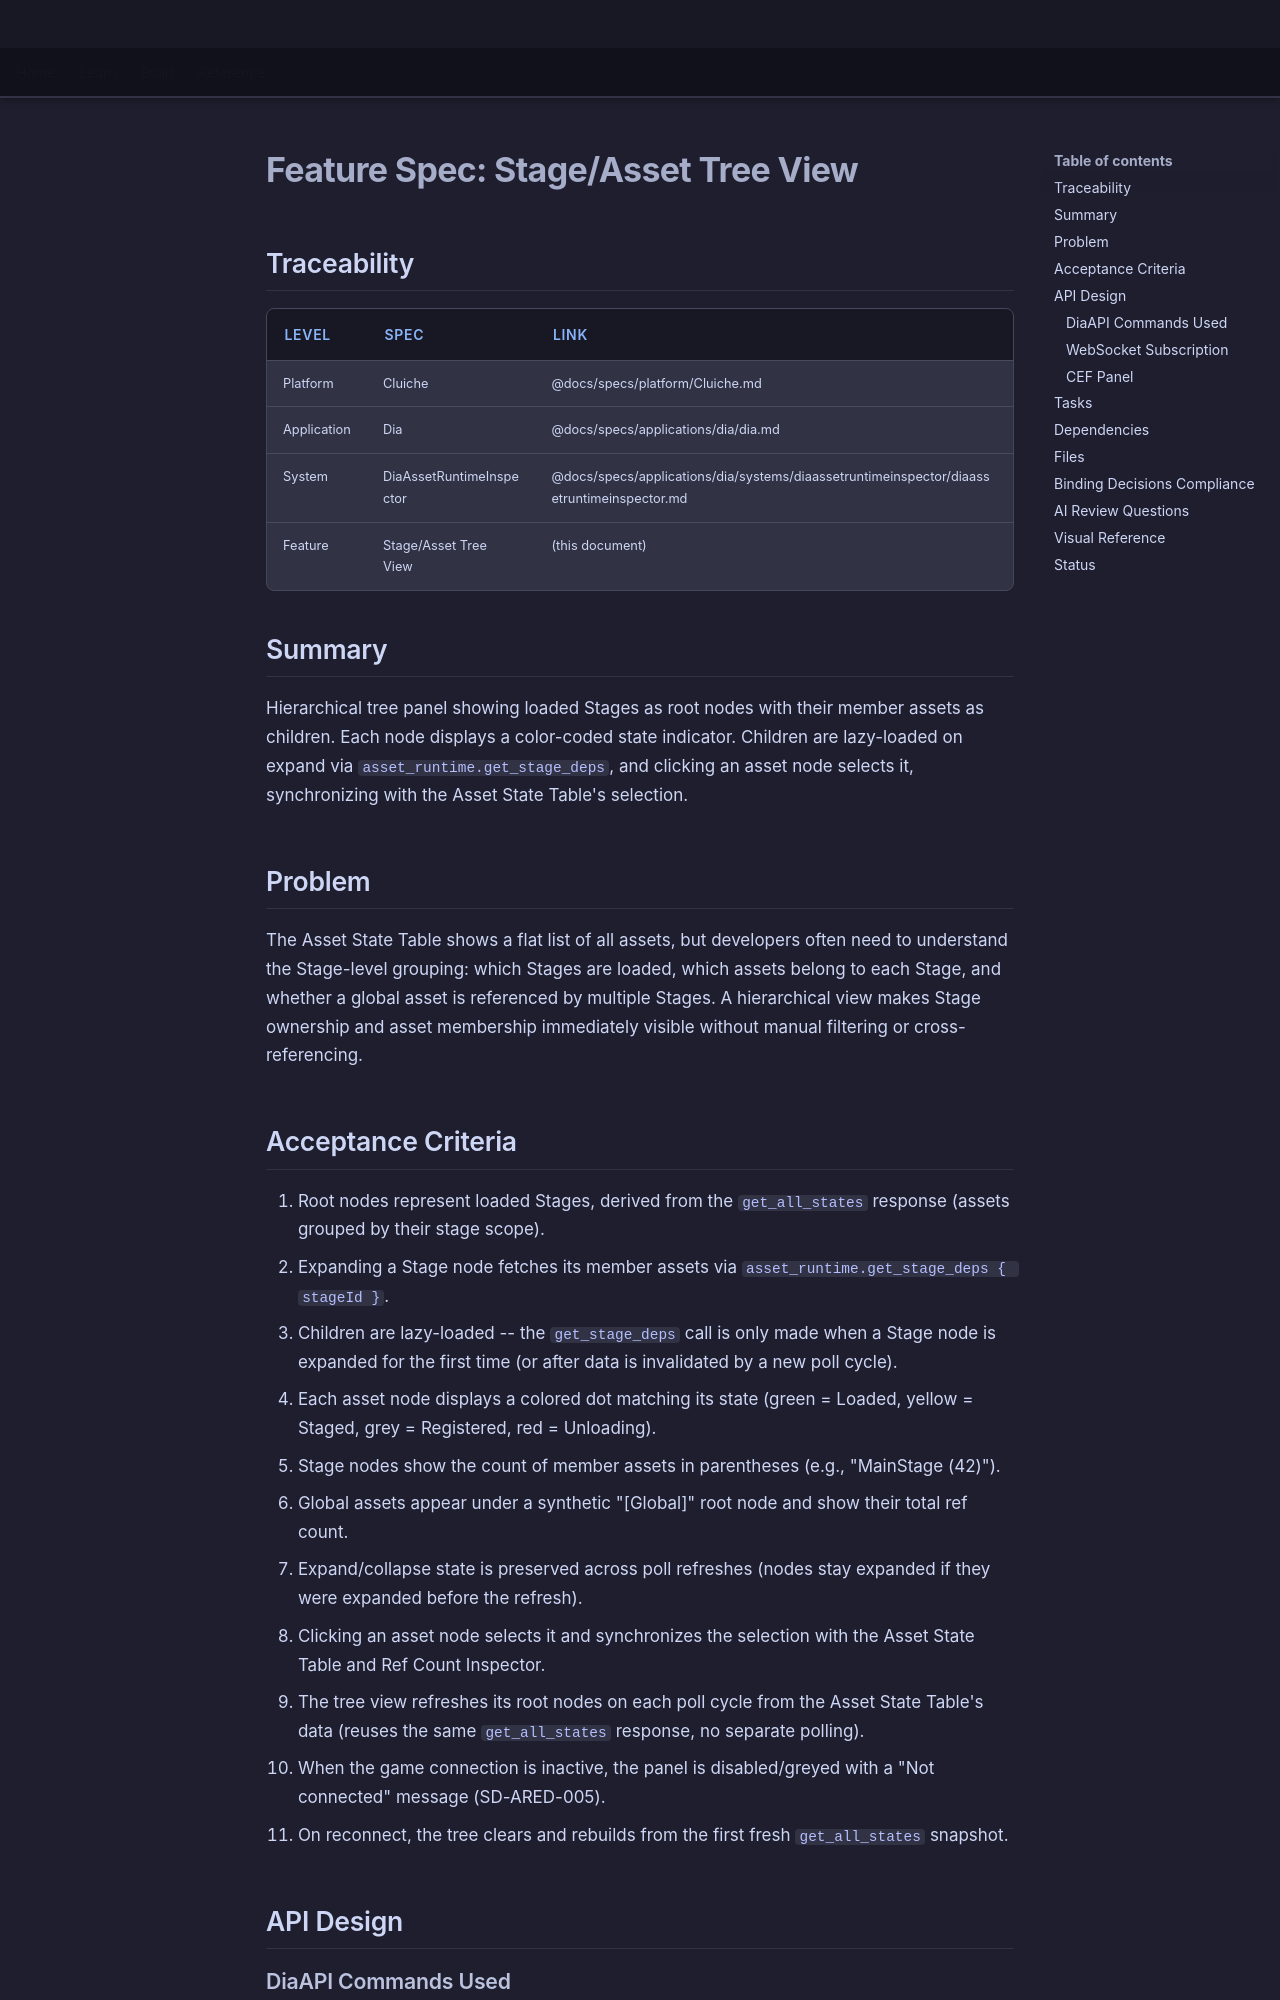

repository: LenihanConor/Cluiche · page: specs/applications/dia/systems/diaassetruntimeinspector/stage-asset-tree-view/index.html · generator: mkdocs

# Feature Spec: Stage/Asset Tree View

## Traceability

| Level | Spec | Link |
|-------|------|------|
| Platform | Cluiche | @docs/specs/platform/Cluiche.md |
| Application | Dia | @docs/specs/applications/dia/dia.md |
| System | DiaAssetRuntimeInspector | @docs/specs/applications/dia/systems/diaassetruntimeinspector/diaassetruntimeinspector.md |
| Feature | Stage/Asset Tree View | (this document) |

## Summary

Hierarchical tree panel showing loaded Stages as root nodes with their member assets as children. Each node displays a color-coded state indicator. Children are lazy-loaded on expand via `asset_runtime.get_stage_deps`, and clicking an asset node selects it, synchronizing with the Asset State Table's selection.

## Problem

The Asset State Table shows a flat list of all assets, but developers often need to understand the Stage-level grouping: which Stages are loaded, which assets belong to each Stage, and whether a global asset is referenced by multiple Stages. A hierarchical view makes Stage ownership and asset membership immediately visible without manual filtering or cross-referencing.

## Acceptance Criteria

1. Root nodes represent loaded Stages, derived from the `get_all_states` response (assets grouped by their stage scope).
2. Expanding a Stage node fetches its member assets via `asset_runtime.get_stage_deps { stageId }`.
3. Children are lazy-loaded -- the `get_stage_deps` call is only made when a Stage node is expanded for the first time (or after data is invalidated by a new poll cycle).
4. Each asset node displays a colored dot matching its state (green = Loaded, yellow = Staged, grey = Registered, red = Unloading).
5. Stage nodes show the count of member assets in parentheses (e.g., "MainStage (42)").
6. Global assets appear under a synthetic "[Global]" root node and show their total ref count.
7. Expand/collapse state is preserved across poll refreshes (nodes stay expanded if they were expanded before the refresh).
8. Clicking an asset node selects it and synchronizes the selection with the Asset State Table and Ref Count Inspector.
9. The tree view refreshes its root nodes on each poll cycle from the Asset State Table's data (reuses the same `get_all_states` response, no separate polling).
10. When the game connection is inactive, the panel is disabled/greyed with a "Not connected" message (SD-ARED-005).
11. On reconnect, the tree clears and rebuilds from the first fresh `get_all_states` snapshot.

## API Design

### DiaAPI Commands Used

| Command | Direction | Purpose |
|---------|-----------|---------|
| `asset_runtime.get_all_states` | Editor -> Game (via WebSocket) | Root node construction -- identifies which Stages exist and global assets (reuses Asset State Table's poll, no duplicate request) |
| `asset_runtime.get_stage_deps { stageId }` | Editor -> Game (via WebSocket) | Fetches asset IDs belonging to a specific Stage on expand |
